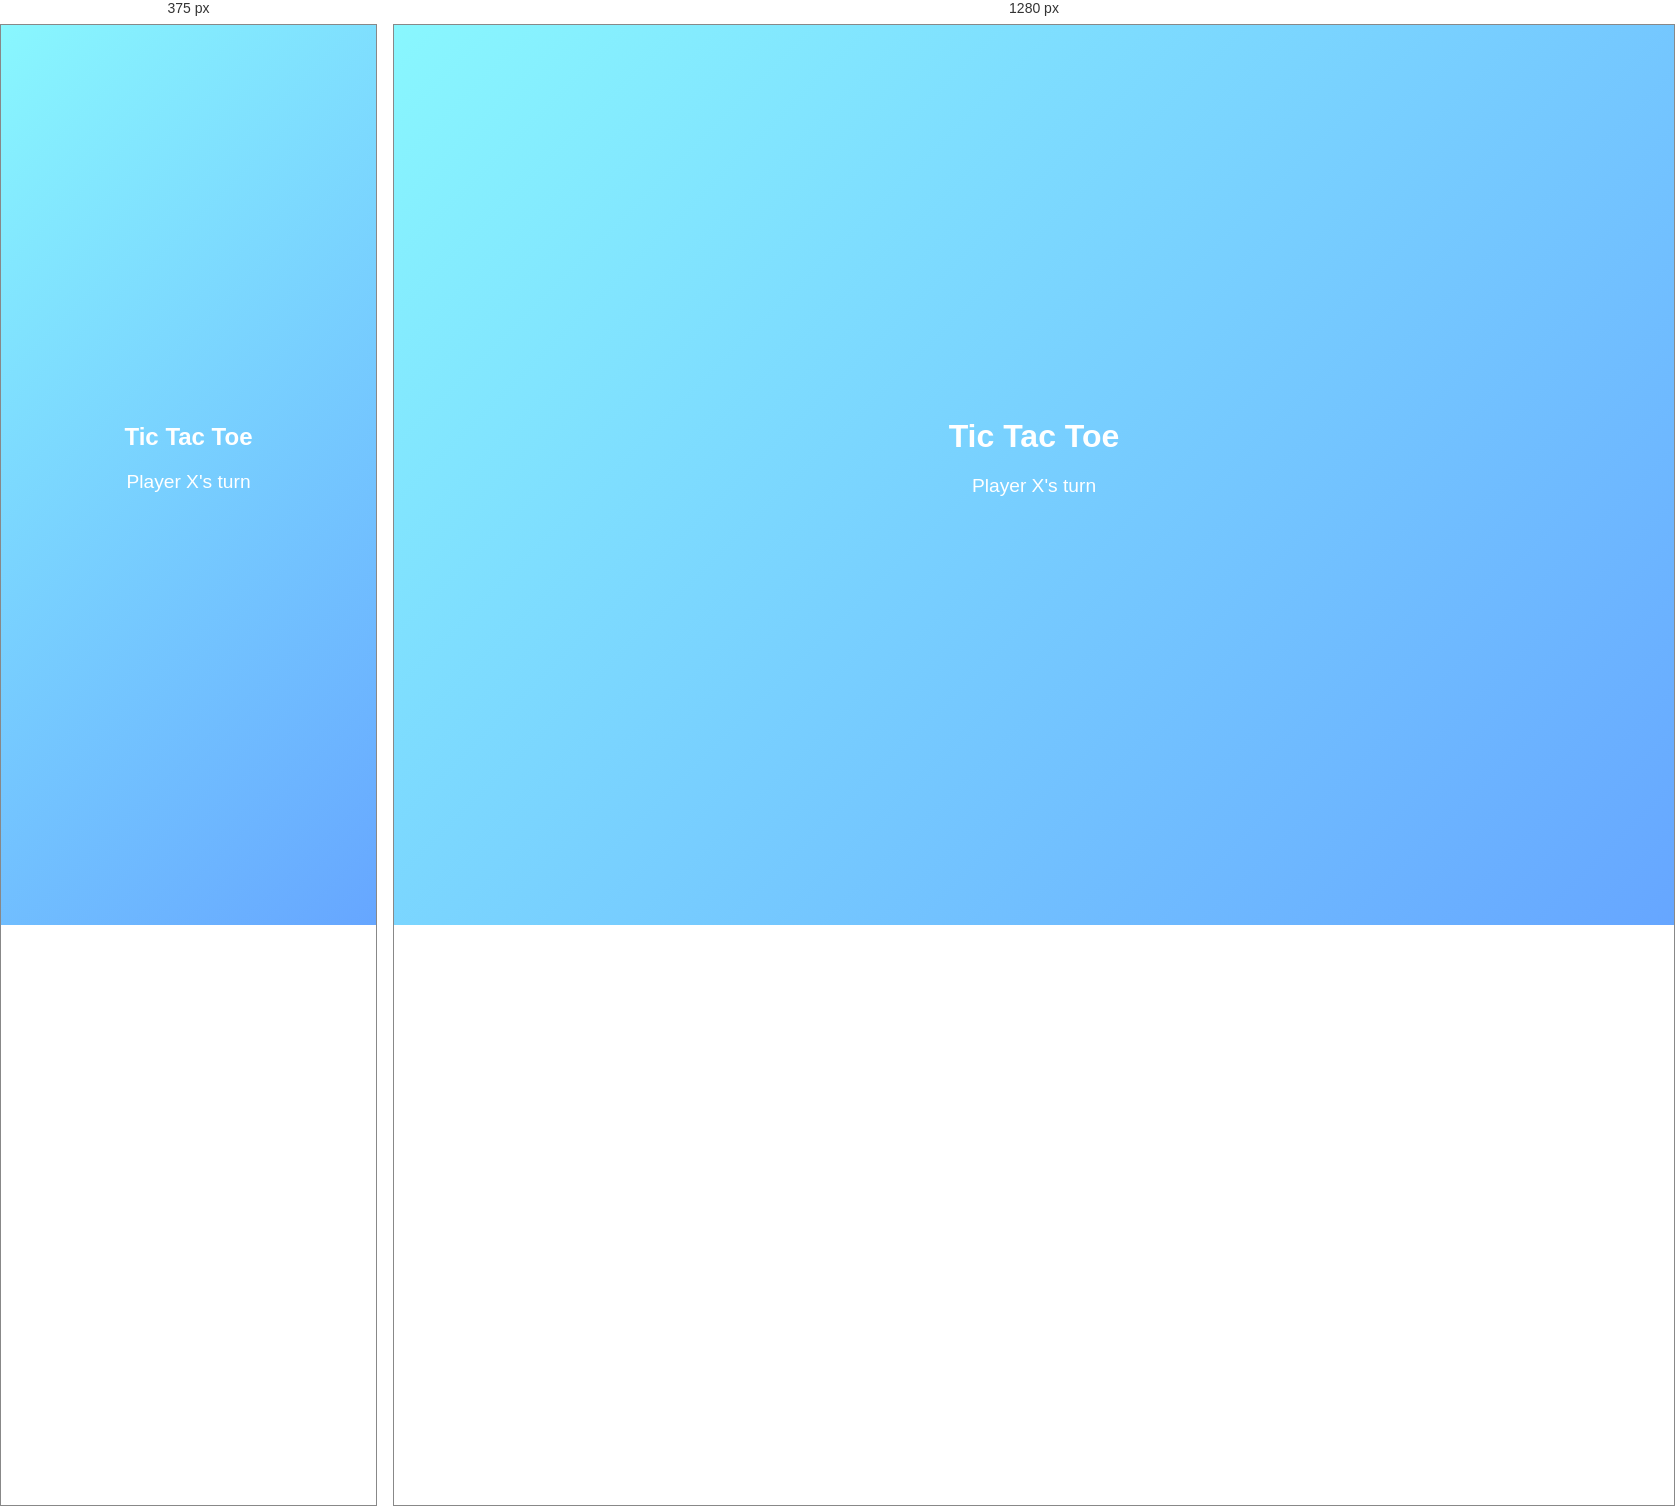
Rendered at 375 px and 1280 px, left to right.

<!-- file: index.html -->
<!DOCTYPE html>
<html lang="en">
<head>
  <meta charset="UTF-8" />
  <meta name="viewport" content="width=device-width, initial-scale=1.0"/>
  <title>Tic Tac Toe</title>
  <link rel="stylesheet" href="style.css" />
</head>
<body>

  <div class="main-screen" id="mainScreen">
    <h1>Tic Tac Toe</h1>
    <div class="status" id="status">Player X's turn</div>
    <div class="board" id="board">
      <!-- Game cells will be rendered by JS -->
    </div>
  </div>

  <div class="result-screen" id="resultScreen" style="display: none;">
    <h2 id="resultText">Player X wins!</h2>
    <button onclick="startNewGame()">New Game</button>
  </div>

  <script src="script.js"></script>
</body>
</html>


/* @media block from style.css */
@media (max-width: 400px) {
  .cell {
    font-size: 1.5rem;
  }

  h1, h2 {
    font-size: 1.5rem;
  }
}